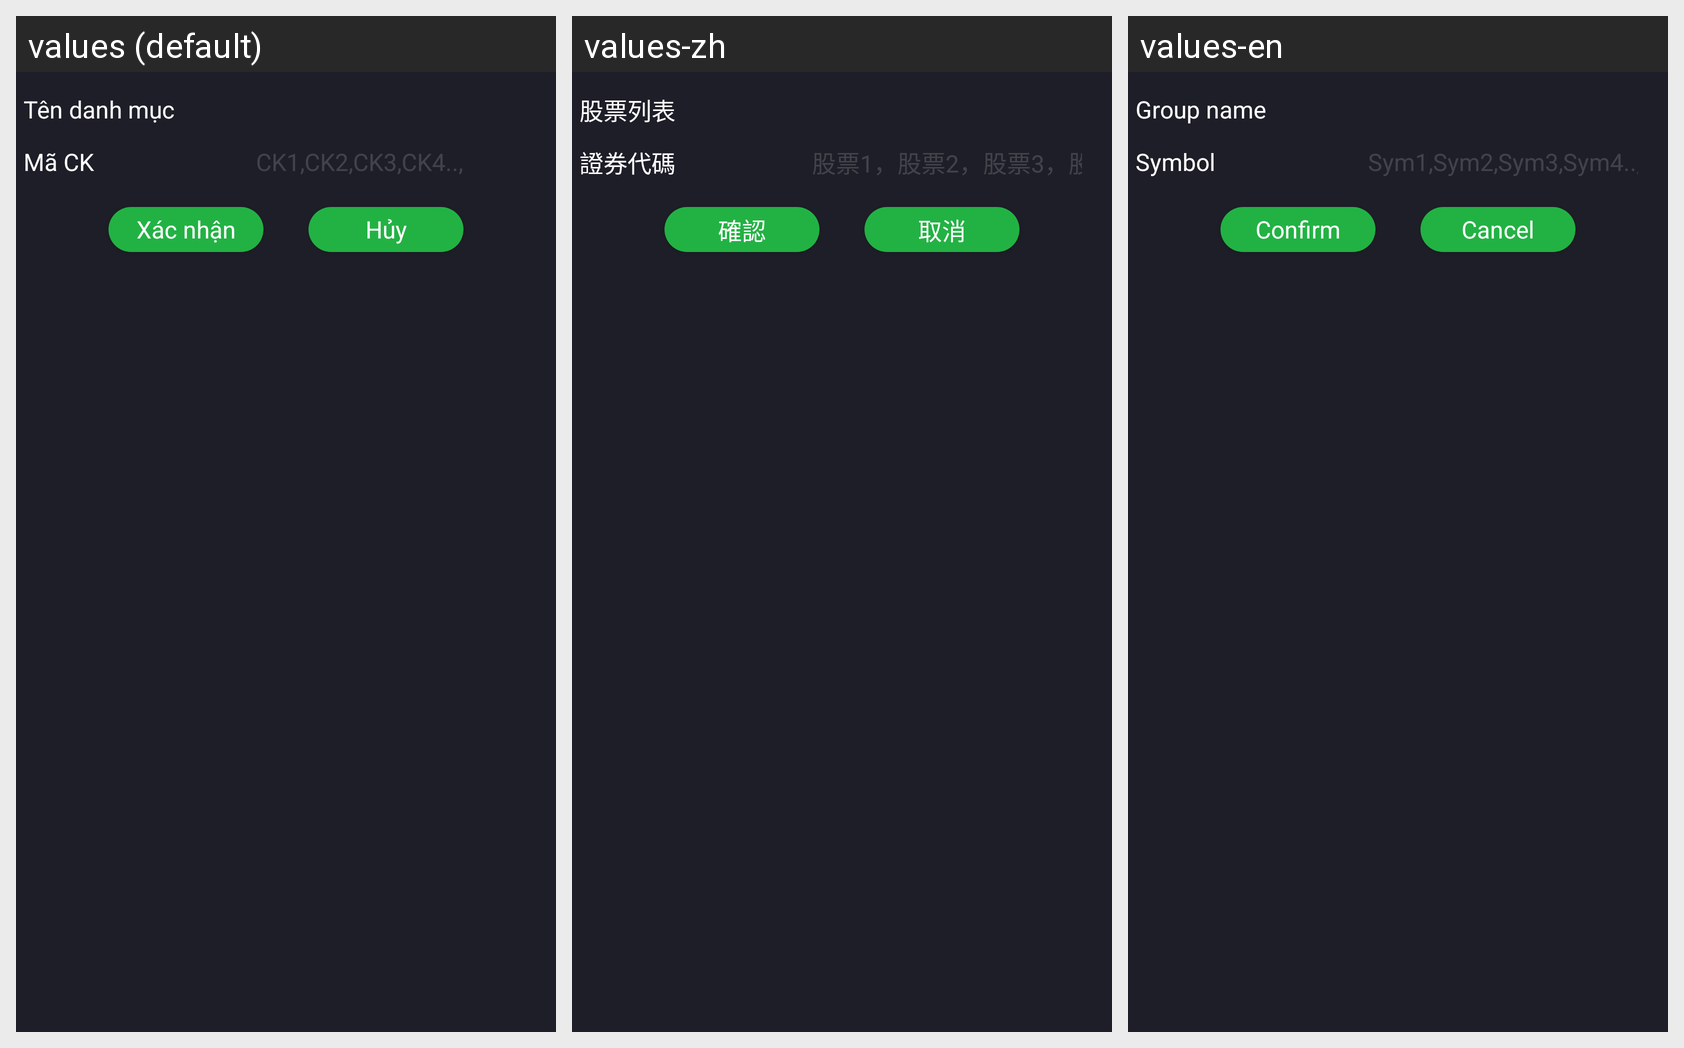

Here is an Android app screen in its default locale and in the app's own translations. Write out the translated-string differences for the strings that appear on this screen.
Android screen res/layout/banggia_dialog_addlistfav.xml rendered under 3 locales, left to right: values (default), values-zh, values-en. Device: Nexus 5 (rendered at 1080×1920; each locale shown at half size, 540×960, under a caption strip naming it); theme Theme.AppCompat.Light.NoActionBar.FullScreen.
Strings drawn on this screen, with the default value and each locale's value (text and hints the layout hard-codes, and strings that could not be matched under every locale, appear in the picture but are not listed):

TenDanhMuc
  values: Tên danh mục
  values-zh: 股票列表
  values-en: Group name

MaCK
  values: Mã CK
  values-zh: 證券代碼
  values-en: Symbol

CK1CK2CK3
  values: CK1,CK2,CK3,CK4..,
  values-zh: 股票1，股票2，股票3，股票4等
  values-en: Sym1,Sym2,Sym3,Sym4..,

XacNhan
  values: Xác nhận
  values-zh: 確認
  values-en: Confirm

Cancel
  values: Hủy
  values-zh: 取消
  values-en: Cancel
